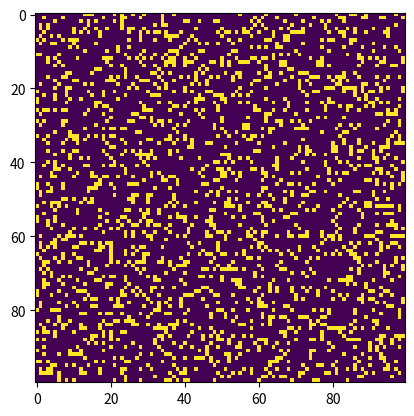

This figure's Python source:
# Python code to implement Conway's Game Of Life
# Code from here: https://www.geeksforgeeks.org/conways-game-life-python-implementation/

import argparse
import numpy as np
import matplotlib.pyplot as plt
import matplotlib.animation as animation

# setting up the values for the grid
ON = 255
OFF = 0
vals = [ON, OFF]

def randomGrid(N):

    """returns a grid of NxN random values"""
    return np.random.choice(vals, N*N, p=[0.2, 0.8]).reshape(N, N)

def addGlider(i, j, grid):

    """
    A glider is a pattern that moves across the grid as it evolves.
    
    Add a glider with top left cell at (i, j)"""
    
    glider = np.array([[0, 0, 255],
                    [255, 0, 255],
                    [0, 255, 255]])
    grid[i:i+3, j:j+3] = glider

def addGosperGliderGun(i, j, grid):

    """adds a Gosper Glider Gun with top left
    cell at (i, j)"""
    gun = np.zeros(11*38).reshape(11, 38)

    gun[5][1] = gun[5][2] = 255
    gun[6][1] = gun[6][2] = 255

    gun[3][13] = gun[3][14] = 255
    gun[4][12] = gun[4][16] = 255
    gun[5][11] = gun[5][17] = 255
    gun[6][11] = gun[6][15] = gun[6][17] = gun[6][18] = 255
    gun[7][11] = gun[7][17] = 255
    gun[8][12] = gun[8][16] = 255
    gun[9][13] = gun[9][14] = 255

    gun[1][25] = 255
    gun[2][23] = gun[2][25] = 255
    gun[3][21] = gun[3][22] = 255
    gun[4][21] = gun[4][22] = 255
    gun[5][21] = gun[5][22] = 255
    gun[6][23] = gun[6][25] = 255
    gun[7][25] = 255

    gun[3][35] = gun[3][36] = 255
    gun[4][35] = gun[4][36] = 255

    grid[i:i+11, j:j+38] = gun

def update(frameNum, img, grid, N):

    # copy grid since we require 8 neighbors
    # for calculation and we go line by line
    newGrid = grid.copy()
    for i in range(N):
        for j in range(N):

            # compute 8-neighbor sum
            # using toroidal boundary conditions - x and y wrap around
            # so that the simulation takes place on a toroidal surface.
            total = int((grid[i, (j-1)%N] + grid[i, (j+1)%N] +
                        grid[(i-1)%N, j] + grid[(i+1)%N, j] +
                        grid[(i-1)%N, (j-1)%N] + grid[(i-1)%N, (j+1)%N] +
                        grid[(i+1)%N, (j-1)%N] + grid[(i+1)%N, (j+1)%N])/255)

            # apply Conway's rules
            if grid[i, j] == ON:
                if (total < 2) or (total > 3):
                    newGrid[i, j] = OFF
            else:
                if total == 3:
                    newGrid[i, j] = ON

    # update data
    img.set_data(newGrid)
    grid[:] = newGrid[:]
    return img,

# main() function
def main():

    # Command line args are in sys.argv[1], sys.argv[2] ..
    # sys.argv[0] is the script name itself and can be ignored
    # parse arguments
    parser = argparse.ArgumentParser(description="Runs Conway's Game of Life simulation.")

    # add arguments
    parser.add_argument('--grid-size', dest='N', required=False)
    parser.add_argument('--mov-file', dest='movfile', required=False)
    parser.add_argument('--interval', dest='interval', required=False)
    parser.add_argument('--glider', action='store_true', required=False)
    parser.add_argument('--gosper', action='store_true', required=False)
    args = parser.parse_args()
    
    # set grid size
    N = 100
    if args.N and int(args.N) > 8:
        N = int(args.N)
        
    # set animation update interval
    updateInterval = 50
    if args.interval:
        updateInterval = int(args.interval)

    # declare grid
    grid = np.array([])

    # check if "glider" demo flag is specified
    if args.glider:
        grid = np.zeros(N*N).reshape(N, N)
        addGlider(1, 1, grid)
    elif args.gosper:
        grid = np.zeros(N*N).reshape(N, N)
        addGosperGliderGun(10, 10, grid)

    else: # populate grid with random on/off -
            # more off than on
        grid = randomGrid(N)

    # set up animation
    fig, ax = plt.subplots()
    img = ax.imshow(grid, interpolation='nearest')
    ani = animation.FuncAnimation(fig, update, fargs=(img, grid, N, ),
                                frames = 10,
                                interval=updateInterval,
                                save_count=50)

    # # of frames?
    # set output file
    if args.movfile:
        ani.save(args.movfile, fps=30, extra_args=['-vcodec', 'libx264'])

    plt.show()

# call main
if __name__ == '__main__':
    main()
